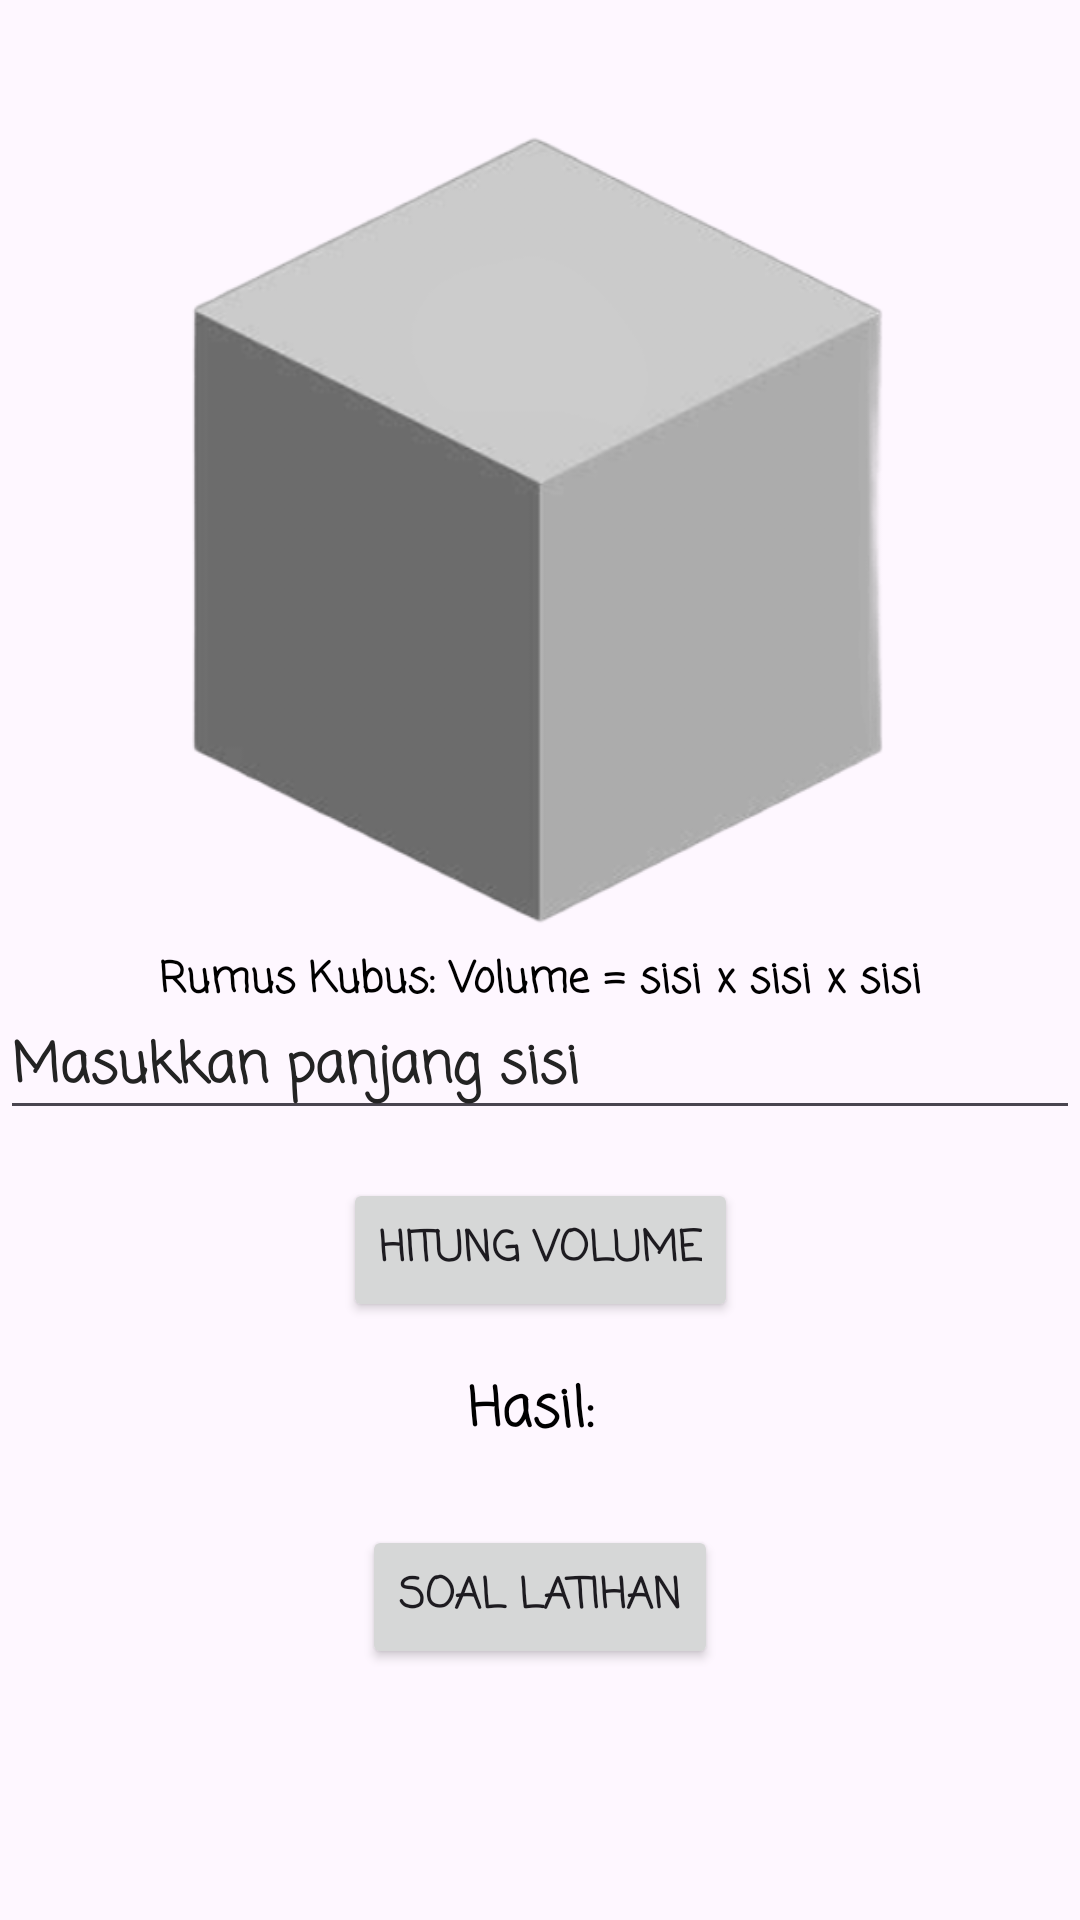

Android layout source for this screen:
<!-- AndroidManifest.xml: application theme Theme.Edukasi -->
<!-- res/layout/activity_kubus.xml -->
<?xml version="1.0" encoding="utf-8"?>
<androidx.constraintlayout.widget.ConstraintLayout xmlns:android="http://schemas.android.com/apk/res/android"
    xmlns:app="http://schemas.android.com/apk/res-auto"
    xmlns:tools="http://schemas.android.com/tools"
    android:id="@+id/main"
    android:layout_width="match_parent"
    android:layout_height="match_parent"
    android:background="@drawable/background"
    tools:context=".KubusActivity">

    <ImageView
        android:id="@+id/imageViewKubus"
        android:layout_width="300dp"
        android:layout_height="300dp"
        android:layout_marginTop="16dp"
        app:layout_constraintEnd_toEndOf="parent"
        app:layout_constraintStart_toStartOf="parent"
        app:layout_constraintTop_toTopOf="parent"
        app:srcCompat="@drawable/cube" /> 

    <EditText
        android:id="@+id/editTextSisi"
        android:layout_width="0dp"
        android:layout_height="wrap_content"
        android:layout_marginTop="16dp"
        android:fontFamily="casual"
        android:hint="Masukkan panjang sisi"
        android:inputType="numberDecimal"
        android:textColorHint="#232323"
        android:textStyle="bold"
        app:layout_constraintEnd_toEndOf="parent"
        app:layout_constraintStart_toStartOf="parent"
        app:layout_constraintTop_toBottomOf="@id/imageViewKubus" />

    <Button
        android:id="@+id/buttonHitung"
        android:layout_width="wrap_content"
        android:layout_height="wrap_content"
        android:layout_marginTop="16dp"
        android:fontFamily="casual"
        android:text="Hitung Volume"
        android:textStyle="bold"
        app:layout_constraintEnd_toEndOf="parent"
        app:layout_constraintStart_toStartOf="parent"
        app:layout_constraintTop_toBottomOf="@id/editTextSisi" />

    <TextView
        android:id="@+id/textViewHasil"
        android:layout_width="wrap_content"
        android:layout_height="wrap_content"
        android:layout_marginTop="16dp"
        android:fontFamily="casual"
        android:text="Hasil: "
        android:textColor="#000000"
        android:textSize="18sp"
        android:textStyle="bold"
        app:layout_constraintEnd_toEndOf="parent"
        app:layout_constraintStart_toStartOf="parent"
        app:layout_constraintTop_toBottomOf="@id/buttonHitung" />

    <Button
        android:id="@+id/buttonSoal"
        android:layout_width="wrap_content"
        android:layout_height="wrap_content"
        android:layout_marginTop="24dp"
        android:fontFamily="casual"
        android:text="Soal Latihan"
        android:textStyle="bold"
        app:layout_constraintEnd_toEndOf="parent"
        app:layout_constraintStart_toStartOf="parent"
        app:layout_constraintTop_toBottomOf="@id/textViewHasil" />

    <ImageView
        android:id="@+id/arrow_left"
        android:layout_width="40dp"
        android:layout_height="40dp"
        android:layout_marginStart="40dp"
        android:layout_marginTop="50dp"
        app:layout_constraintStart_toStartOf="parent"
        app:layout_constraintTop_toTopOf="parent"
        app:srcCompat="@drawable/arrow_left" />

    <TextView
        android:id="@+id/textViewRumus"
        android:layout_width="wrap_content"
        android:layout_height="wrap_content"
        android:fontFamily="casual"
        android:text="Rumus Kubus: Volume = sisi x sisi x sisi"
        android:textColor="#000000"
        android:textStyle="bold"
        app:layout_constraintEnd_toEndOf="parent"
        app:layout_constraintStart_toStartOf="parent"
        app:layout_constraintTop_toBottomOf="@id/imageViewKubus" />

</androidx.constraintlayout.widget.ConstraintLayout>
<!-- resources referenced by this layout -->
<resources>
  <!-- drawable cube: png bitmap (drawable, 15081 bytes) -->
  <style name="Theme.Edukasi" parent="Base.Theme.Edukasi" />
  <style name="Base.Theme.Edukasi" parent="Theme.Material3.DayNight.NoActionBar">
          
          
      </style>
</resources>
